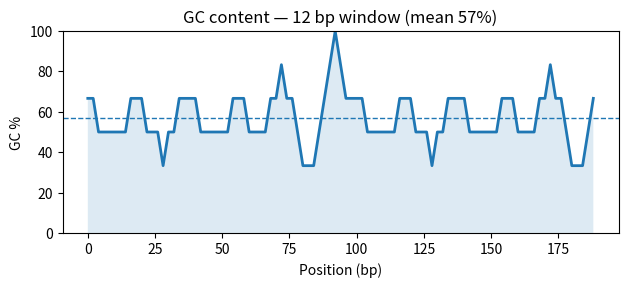

Reproduce this figure in Python.
# Genome GC Visualizer — sliding-window GC content.
# Uses matplotlib (bundled with Pyodide). The site captures the figure
# and shows it under the cell. Edit `seq` / `window` and re-run.
import matplotlib
matplotlib.use("AGG")
import matplotlib.pyplot as plt

seq = ("GCGCATATCGCGGCTATATAGCGCGCGCATATATGCGCTAGCTAGCGCGC"
       "ATATATGCGCGCATGCATGCTAGCTAGCGCGCGCTATATATAGCGCGCGC") * 2
window = 12

def gc_track(s, w):
    xs, ys = [], []
    for i in range(0, len(s) - w + 1):
        sub = s[i:i + w]
        gc = 100 * (sub.count("G") + sub.count("C")) / w
        xs.append(i)
        ys.append(gc)
    return xs, ys

xs, ys = gc_track(seq.upper(), window)
mean_gc = sum(ys) / len(ys)

fig, ax = plt.subplots(figsize=(6.4, 3.0), dpi=110)
ax.plot(xs, ys, linewidth=2)
ax.axhline(mean_gc, linestyle="--", linewidth=1)
ax.fill_between(xs, ys, alpha=0.15)
ax.set_title(f"GC content — {window} bp window (mean {mean_gc:.0f}%)")
ax.set_xlabel("Position (bp)")
ax.set_ylabel("GC %")
ax.set_ylim(0, 100)
fig.tight_layout()
plt.show()
print(f"Windows: {len(xs)}  Mean GC: {mean_gc:.1f}%")
